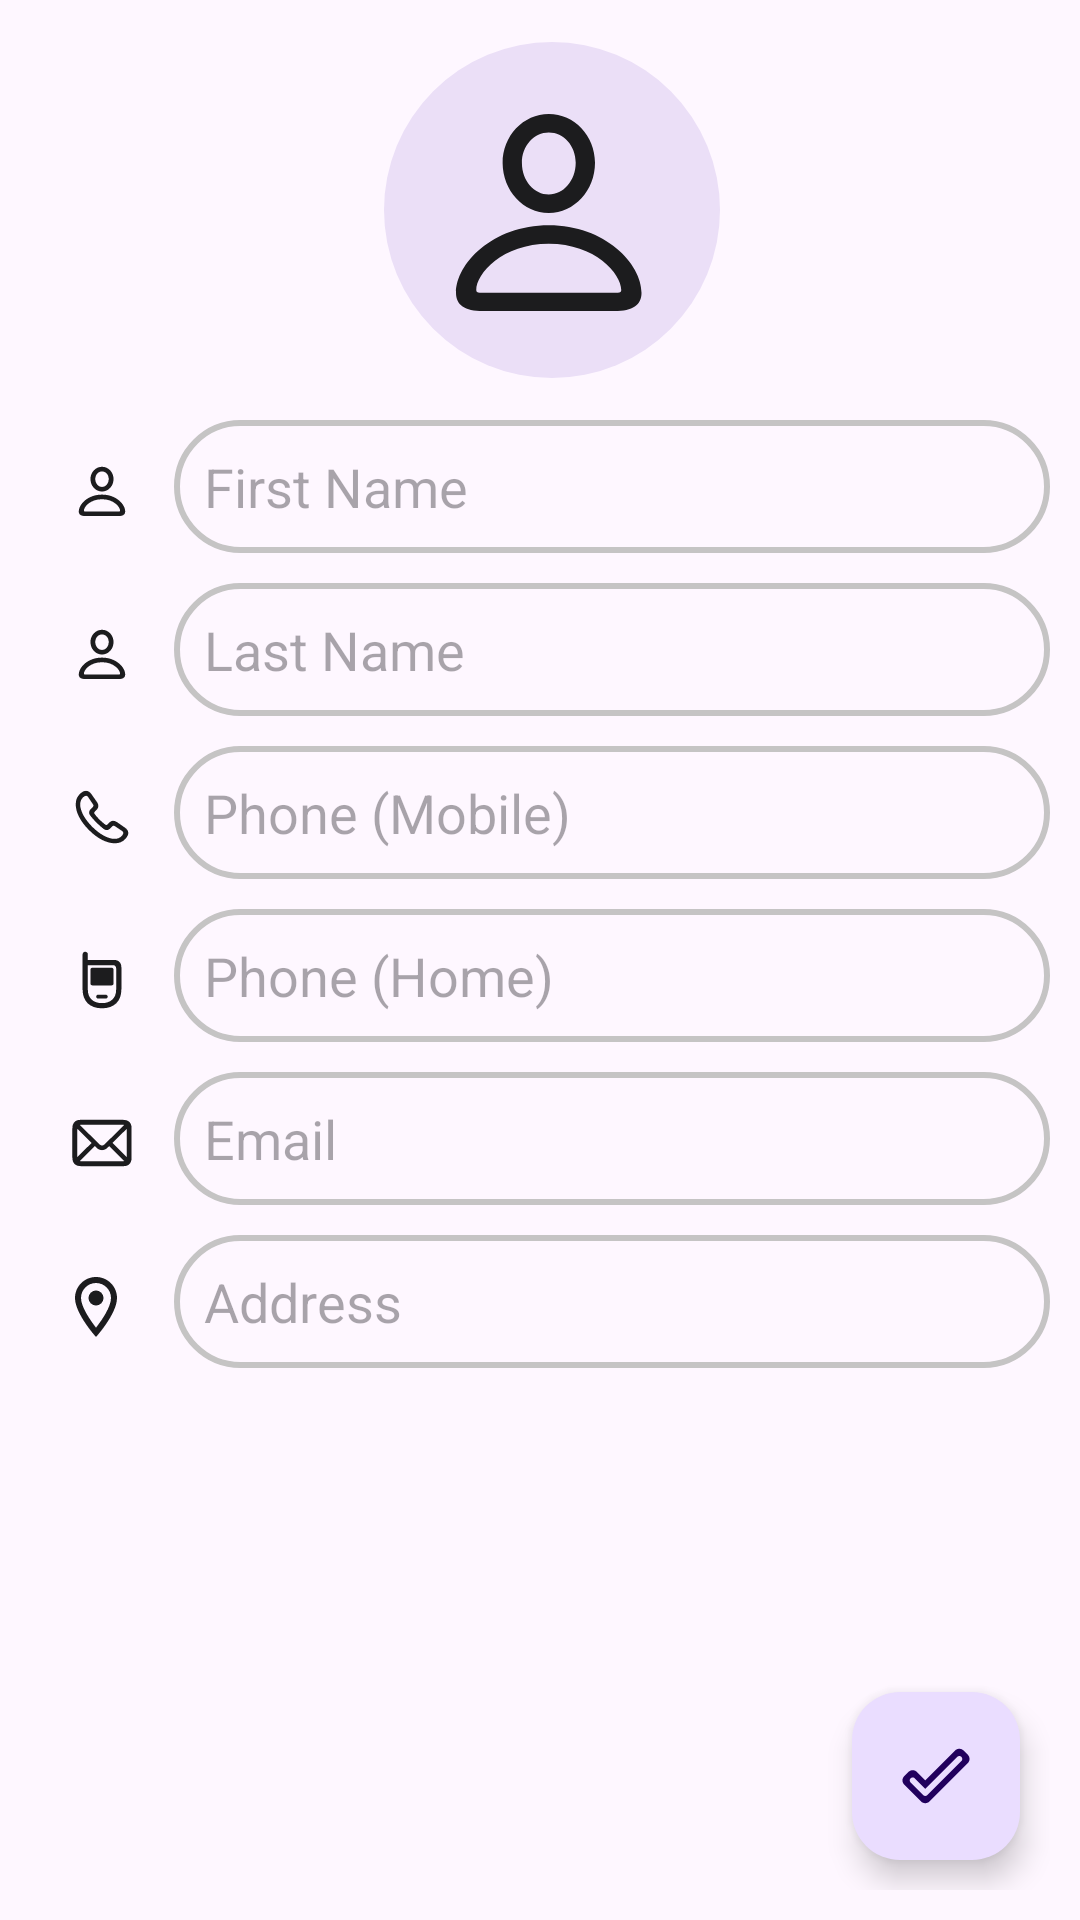

This screen was rendered from an Android layout file. Write that file and the resources it references.
<!-- AndroidManifest.xml: application theme Theme.ProContact -->
<!-- res/layout/activity_create_new_contact.xml -->
<?xml version="1.0" encoding="utf-8"?>
<RelativeLayout
    xmlns:android="http://schemas.android.com/apk/res/android"
    xmlns:tools="http://schemas.android.com/tools"
    android:layout_width="match_parent"
    android:layout_height="match_parent"
    android:padding="10dp"
    tools:context=".ui.contacts.CreateNewContactActivity">

    
    <ImageView
        android:id="@+id/thumbnailIv"
        android:layout_width="120dp"
        android:layout_height="120dp"
        android:src="@drawable/ic_group_2"
        android:layout_centerHorizontal="true"/>

    <ImageView
        android:id="@+id/personImage"
        android:layout_width="wrap_content"
        android:layout_height="wrap_content"
        android:src="@drawable/ic_person"
        android:layout_below="@+id/thumbnailIv"
        android:padding="10dp"
        android:layout_marginTop="10dp"
        />


    
    <EditText
        android:id="@+id/firstNameEt"
        android:layout_width="match_parent"
        android:layout_height="wrap_content"
        android:layout_below="@id/thumbnailIv"
        android:layout_centerVertical="true"
        android:layout_marginTop="10dp"
        android:layout_toRightOf="@id/personImage"
        android:background="@drawable/edit_back"
        android:hint="First Name"
        android:inputType="textPersonName"
        android:padding="10dp" />


    <ImageView
        android:id="@+id/personImage1"
        android:layout_width="wrap_content"
        android:layout_height="wrap_content"
        android:src="@drawable/ic_person"
        android:layout_below="@+id/firstNameEt"
        android:padding="10dp"
        android:layout_marginTop="10dp"
        />




    <EditText
        android:id="@+id/lastNameEt"
        android:layout_below="@id/firstNameEt"
        android:layout_marginTop="10dp"
        android:layout_toRightOf="@id/personImage"
        android:layout_width="match_parent"
        android:layout_height="wrap_content"
        android:background="@drawable/edit_back"
        android:padding="10dp"
        android:hint="Last Name"
        android:inputType="textPersonName"/>

    <ImageView
        android:id="@+id/callImage"
        android:layout_width="wrap_content"
        android:layout_height="wrap_content"
        android:src="@drawable/ic_phone"
        android:layout_below="@+id/lastNameEt"
        android:padding="10dp"
        android:layout_marginTop="10dp"
        />

    
    <EditText
        android:id="@+id/phoneMobileEt"
        android:layout_below="@id/lastNameEt"
        android:layout_marginTop="10dp"
        android:layout_toRightOf="@id/personImage"
        android:layout_width="match_parent"
        android:layout_height="wrap_content"
        android:background="@drawable/edit_back"
        android:padding="10dp"
        android:hint="Phone (Mobile)"
        android:inputType="phone"/>

    <ImageView
        android:id="@+id/callImage1"
        android:layout_width="wrap_content"
        android:layout_height="wrap_content"
        android:src="@drawable/ic_flipphone"
        android:layout_below="@+id/phoneMobileEt"
        android:padding="10dp"
        android:layout_marginTop="10dp"
        />

    
    <EditText
        android:id="@+id/phoneHomeEt"
        android:layout_below="@id/phoneMobileEt"
        android:layout_marginTop="10dp"
        android:layout_toRightOf="@id/personImage"
        android:layout_width="match_parent"
        android:layout_height="wrap_content"
        android:background="@drawable/edit_back"
        android:padding="10dp"
        android:hint="Phone (Home)"
        android:inputType="phone"/>

    <ImageView
        android:id="@+id/emailImage"
        android:layout_width="wrap_content"
        android:layout_height="wrap_content"
        android:layout_below="@+id/phoneHomeEt"
        android:layout_marginTop="10dp"
        android:padding="10dp"
        android:src="@drawable/ic_envelope" />
    
    <EditText
        android:id="@+id/emailEt"
        android:layout_below="@id/phoneHomeEt"
        android:layout_toRightOf="@id/personImage"
        android:layout_marginTop="10dp"
        android:layout_width="match_parent"
        android:layout_height="wrap_content"
        android:background="@drawable/edit_back"
        android:padding="10dp"
        android:hint="Email"
        android:inputType="textEmailAddress"/>

    <ImageView
        android:id="@+id/addressImage"
        android:layout_width="wrap_content"
        android:layout_height="wrap_content"
        android:src="@drawable/ic_outline_location_on_24"
        android:layout_below="@+id/emailEt"
        android:padding="10dp"
        android:layout_marginTop="12dp"
        />

    
    <EditText
        android:id="@+id/addressEt"
        android:layout_below="@id/emailEt"
        android:layout_marginTop="10dp"
        android:layout_width="match_parent"
        android:layout_toRightOf="@id/personImage"
        android:layout_height="wrap_content"
        android:background="@drawable/edit_back"
        android:padding="10dp"
        android:hint="Address"
        android:inputType="textPostalAddress"/>

    
    <com.google.android.material.floatingactionbutton.FloatingActionButton
        android:id="@+id/fabSave"
        android:layout_width="wrap_content"
        android:layout_height="wrap_content"
        android:layout_alignParentEnd="true"
        android:layout_alignParentBottom="true"
        android:src="@drawable/ic_round_done_outline_24"
        android:layout_margin="10dp"/>

</RelativeLayout>
<!-- resources referenced by this layout -->
<resources>
  <!-- drawable edit_back (drawable) -->
  <?xml version="1.0" encoding="utf-8"?>
  <shape xmlns:android="http://schemas.android.com/apk/res/android">
      <stroke android:width="2dp" android:color = "#C5C4C4"/>
      <corners android:radius="30dp"/>
  </shape>
  <!-- drawable ic_outline_location_on_24 (drawable) -->
  <vector android:height="24dp" android:tint="#1C1C1E"
      android:viewportHeight="24" android:viewportWidth="24"
      android:width="24dp" xmlns:android="http://schemas.android.com/apk/res/android">
      <path android:fillColor="@android:color/white" android:pathData="M12,2C8.13,2 5,5.13 5,9c0,5.25 7,13 7,13s7,-7.75 7,-13c0,-3.87 -3.13,-7 -7,-7zM7,9c0,-2.76 2.24,-5 5,-5s5,2.24 5,5c0,2.88 -2.88,7.19 -5,9.88C9.92,16.21 7,11.85 7,9z"/>
      <path android:fillColor="@android:color/white" android:pathData="M12,9m-2.5,0a2.5,2.5 0,1 1,5 0a2.5,2.5 0,1 1,-5 0"/>
  </vector>
  <!-- drawable ic_person (drawable) -->
  <vector xmlns:android="http://schemas.android.com/apk/res/android"
      android:width="28dp"
      android:height="28dp"
      android:viewportWidth="28"
      android:viewportHeight="28">
    <path
        android:pathData="M14,13.848C16.127,13.848 17.85,11.967 17.85,9.664C17.85,7.396 16.127,5.595 14,5.595C11.882,5.595 10.142,7.423 10.15,9.682C10.159,11.976 11.873,13.848 14,13.848ZM14,12.31C12.787,12.31 11.759,11.158 11.759,9.682C11.75,8.24 12.778,7.133 14,7.133C15.231,7.133 16.241,8.223 16.241,9.664C16.241,11.141 15.222,12.31 14,12.31ZM8.516,22.021H19.476C20.996,22.021 21.726,21.538 21.726,20.501C21.726,18.084 18.711,14.867 14,14.867C9.289,14.867 6.266,18.084 6.266,20.501C6.266,21.538 6.995,22.021 8.516,22.021ZM8.243,20.483C8.032,20.483 7.953,20.413 7.953,20.255C7.953,18.91 10.124,16.405 14,16.405C17.867,16.405 20.038,18.91 20.038,20.255C20.038,20.413 19.959,20.483 19.748,20.483H8.243Z"
        android:fillColor="#1C1C1E"/>
  </vector>
  <!-- drawable ic_round_done_outline_24 (drawable) -->
  <vector android:height="24dp" android:tint="#000000"
      android:viewportHeight="24" android:viewportWidth="24"
      android:width="24dp" xmlns:android="http://schemas.android.com/apk/res/android">
      <path android:fillColor="@android:color/white" android:pathData="M20.47,5.63c0.39,0.39 0.39,1.01 0,1.4L9.13,18.37c-0.39,0.39 -1.01,0.39 -1.4,0l-4.2,-4.2c-0.39,-0.39 -0.39,-1.01 0,-1.4 0.39,-0.39 1.01,-0.39 1.4,0l3.5,3.5L19.07,5.63c0.39,-0.39 1.01,-0.39 1.4,0zM18.36,3.51l-9.93,9.93 -2.79,-2.79c-0.78,-0.78 -2.05,-0.78 -2.83,0l-1.4,1.4c-0.78,0.78 -0.78,2.05 0,2.83l5.6,5.6c0.78,0.78 2.05,0.78 2.83,0L22.59,7.74c0.78,-0.78 0.78,-2.05 0,-2.83l-1.4,-1.4c-0.79,-0.78 -2.05,-0.78 -2.83,0z"/>
  </vector>
  <style name="Theme.ProContact" parent="Base.Theme.ProContact">
          
          <item name="android:navigationBarColor">@android:color/transparent</item>
          <item name="android:statusBarColor">@android:color/transparent</item>
          <item name="android:windowLightStatusBar">?attr/isLightTheme</item>
      </style>
  <style name="Base.Theme.ProContact" parent="Theme.Material3.DayNight.NoActionBar">
          
          <item name="colorPrimary">@color/purple_500</item>
          <item name="colorPrimaryVariant">@color/purple_700</item>
          <item name="colorOnPrimary">@color/white</item>
          
          <item name="colorSecondary">@color/teal_200</item>
          <item name="colorSecondaryVariant">@color/teal_700</item>
          <item name="colorOnSecondary">@color/black</item>
          
          <item name="android:statusBarColor" tools:targetApi="l">?attr/colorPrimaryVariant</item>
          
      </style>
  <color name="purple_500">#FF6200EE</color>
  <color name="purple_700">#FF3700B3</color>
  <color name="white">#FFFFFFFF</color>
  <color name="teal_200">#FF03DAC5</color>
  <color name="teal_700">#FF018786</color>
  <color name="black">#FF000000</color>
</resources>
